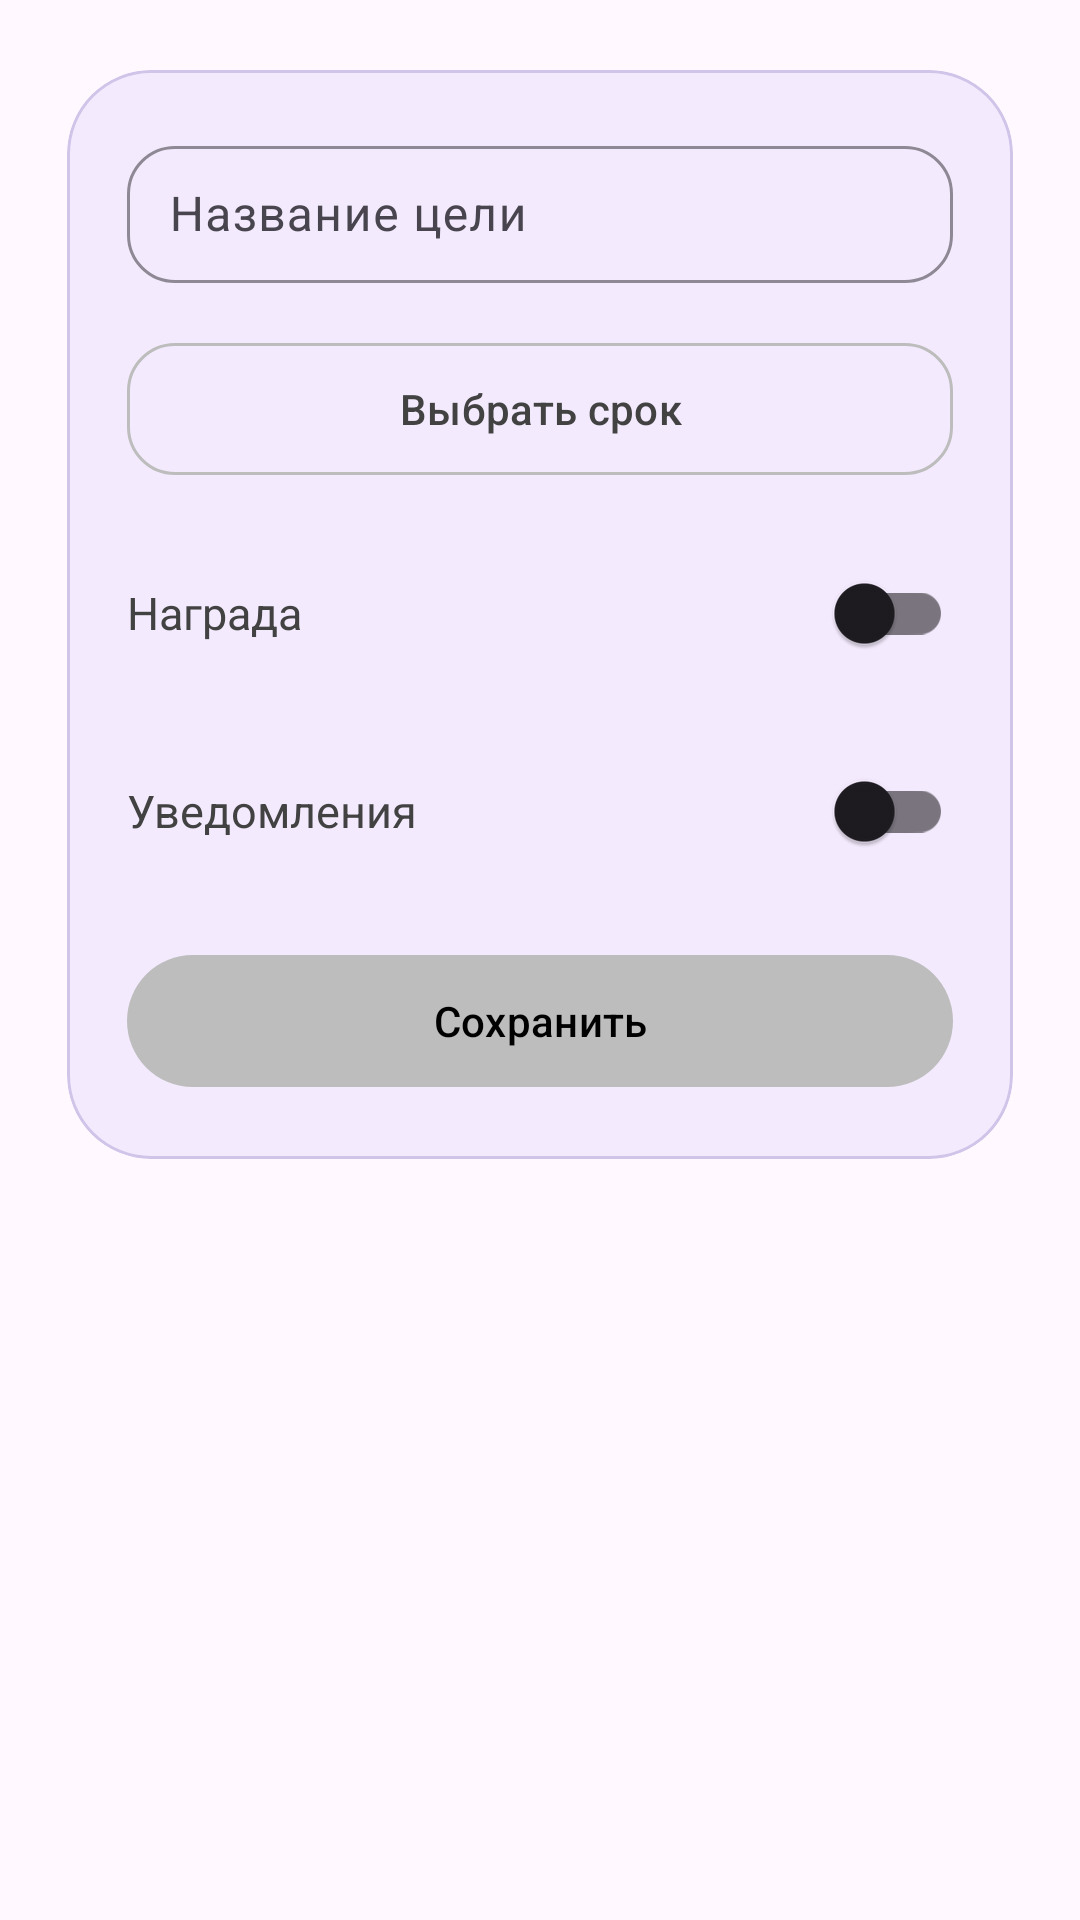

Android layout source for this screen:
<!-- AndroidManifest.xml: application theme Theme.Kursovaya -->
<!-- res/layout/dialog_add_task.xml -->
<?xml version="1.0" encoding="utf-8"?>
<ScrollView xmlns:android="http://schemas.android.com/apk/res/android"
    xmlns:app="http://schemas.android.com/apk/res-auto"
    android:layout_width="match_parent"
    android:layout_height="wrap_content"
    android:background="@android:color/transparent"
    android:padding="12dp">

    <com.google.android.material.card.MaterialCardView
        android:layout_width="match_parent"
        android:layout_height="wrap_content"
        app:cardCornerRadius="28dp"
        app:cardUseCompatPadding="true"
        app:cardBackgroundColor="#F3EAFD"
        app:strokeColor="#D1C4E9"
        app:strokeWidth="1dp">

        <LinearLayout
            android:layout_width="match_parent"
            android:layout_height="wrap_content"
            android:orientation="vertical"
            android:padding="20dp">

            <com.google.android.material.textfield.TextInputLayout
                android:layout_width="match_parent"
                android:layout_height="wrap_content"
                android:hint="Название цели"
                app:boxBackgroundMode="outline"
                app:boxStrokeColor="#BDBDBD"
                app:boxCornerRadiusTopStart="16dp"
                app:boxCornerRadiusTopEnd="16dp"
                app:boxCornerRadiusBottomStart="16dp"
                app:boxCornerRadiusBottomEnd="16dp">

                <com.google.android.material.textfield.TextInputEditText
                    android:id="@+id/etTitle"
                    android:layout_width="match_parent"
                    android:layout_height="wrap_content"
                    android:textSize="16sp"
                    android:paddingVertical="12dp"
                    android:paddingHorizontal="14dp" />
            </com.google.android.material.textfield.TextInputLayout>

            <com.google.android.material.button.MaterialButton
                android:id="@+id/btnDue"
                style="@style/Widget.Material3.Button.OutlinedButton"
                android:layout_width="match_parent"
                android:layout_height="52dp"
                android:layout_marginTop="16dp"
                android:text="Выбрать срок"
                android:textAllCaps="false"
                android:textColor="#424242"
                app:cornerRadius="16dp"
                app:strokeColor="#BDBDBD" />

            <LinearLayout
                android:layout_width="match_parent"
                android:layout_height="wrap_content"
                android:layout_marginTop="18dp"
                android:orientation="horizontal"
                android:gravity="center_vertical">

                <TextView
                    android:layout_width="0dp"
                    android:layout_height="wrap_content"
                    android:layout_weight="1"
                    android:text="Награда"
                    android:textSize="15sp"
                    android:textColor="#424242"
                    android:paddingEnd="12dp" />

                <com.google.android.material.switchmaterial.SwitchMaterial
                    android:id="@+id/swReward"
                    android:layout_width="wrap_content"
                    android:layout_height="wrap_content" />
            </LinearLayout>

            <com.google.android.material.textfield.TextInputLayout
                android:id="@+id/tilReward"
                android:layout_width="match_parent"
                android:layout_height="wrap_content"
                android:layout_marginTop="8dp"
                android:hint="Что получишь…"
                app:boxBackgroundMode="outline"
                app:boxStrokeColor="#BDBDBD"
                app:boxCornerRadiusTopStart="16dp"
                app:boxCornerRadiusTopEnd="16dp"
                app:boxCornerRadiusBottomStart="16dp"
                app:boxCornerRadiusBottomEnd="16dp"
                android:visibility="gone">

                <com.google.android.material.textfield.TextInputEditText
                    android:id="@+id/etReward"
                    android:layout_width="match_parent"
                    android:layout_height="wrap_content"
                    android:textSize="16sp"
                    android:paddingVertical="12dp"
                    android:paddingHorizontal="14dp" />
            </com.google.android.material.textfield.TextInputLayout>

            <LinearLayout
                android:layout_width="match_parent"
                android:layout_height="wrap_content"
                android:layout_marginTop="18dp"
                android:orientation="horizontal"
                android:gravity="center_vertical">

                <TextView
                    android:layout_width="0dp"
                    android:layout_height="wrap_content"
                    android:layout_weight="1"
                    android:text="Уведомления"
                    android:textSize="15sp"
                    android:textColor="#424242"
                    android:paddingEnd="12dp" />

                <com.google.android.material.switchmaterial.SwitchMaterial
                    android:id="@+id/swNotify"
                    android:layout_width="wrap_content"
                    android:layout_height="wrap_content" />
            </LinearLayout>

            <com.google.android.material.textfield.TextInputLayout
                android:id="@+id/tilInterval"
                android:layout_width="match_parent"
                android:layout_height="wrap_content"
                android:layout_marginTop="8dp"
                android:hint="Интервал (мин)"
                app:boxBackgroundMode="outline"
                app:boxStrokeColor="#BDBDBD"
                app:boxCornerRadiusTopStart="16dp"
                app:boxCornerRadiusTopEnd="16dp"
                app:boxCornerRadiusBottomStart="16dp"
                app:boxCornerRadiusBottomEnd="16dp"
                android:visibility="gone">

                <com.google.android.material.textfield.TextInputEditText
                    android:id="@+id/etInterval"
                    android:layout_width="match_parent"
                    android:layout_height="wrap_content"
                    android:inputType="number"
                    android:textSize="16sp"
                    android:paddingVertical="12dp"
                    android:paddingHorizontal="14dp" />
            </com.google.android.material.textfield.TextInputLayout>

            <com.google.android.material.button.MaterialButton
                android:id="@+id/btnSave"
                android:layout_width="match_parent"
                android:layout_height="52dp"
                android:layout_marginTop="20dp"
                android:text="Сохранить"
                android:textAllCaps="false"
                android:textColor="@android:color/black"
                app:cornerRadius="22dp"
                app:backgroundTint="#BDBDBD" />
        </LinearLayout>
    </com.google.android.material.card.MaterialCardView>
</ScrollView>
<!-- resources referenced by this layout -->
<resources>
  <style name="Theme.Kursovaya" parent="Base.Theme.Kursovaya" />
  <style name="Base.Theme.Kursovaya" parent="Theme.Material3.DayNight.NoActionBar">
          <item name="colorSurface">#FFF8FF</item>
          <item name="android:colorBackground">#FFF8FF</item>
          <item name="android:windowBackground">#FFF8FF</item>
      </style>
</resources>
